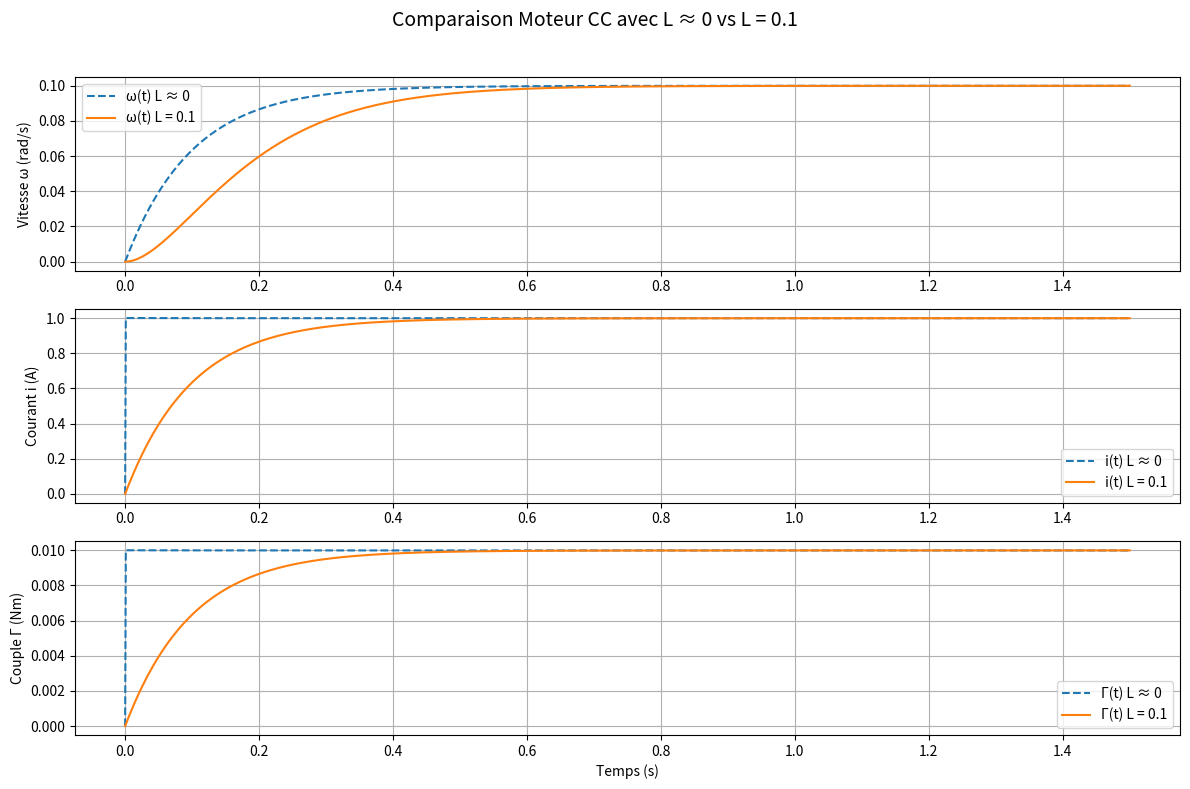

Generate this figure with matplotlib:
import matplotlib.pyplot as plt

# Modèle avec L = 0
class MoteurCC:
    def __init__(self, R=1.0, kc=0.01, ke=0.01, J=0.01, f=0.1):
        self.R = R
        self.kc = kc
        self.ke = ke
        self.J = J
        self.f = f
        self.Um = 0.0
        self.i = 0.0
        self.omega = 0.0
        self.theta = 0.0
        self.t_hist = [0.0]
        self.i_hist = [0.0]
        self.omega_hist = [0.0]
        self.torque_hist = [0.0]

    def setVoltage(self, V):
        self.Um = V

    def simule(self, step):
        E = self.ke * self.omega
        self.i = (self.Um - E) / self.R
        torque = self.kc * self.i
        domega = (torque - self.f * self.omega) / self.J
        self.omega += domega * step
        self.theta += self.omega * step
        self.t_hist.append(self.t_hist[-1] + step)
        self.i_hist.append(self.i)
        self.omega_hist.append(self.omega)
        self.torque_hist.append(torque)

# Modèle avec L ≠ 0  
class MoteurCC_L:
    def __init__(self, R=1.0, L=0.5, kc=0.01, ke=0.01, J=0.01, f=0.1):
        self.R = R
        self.L = L
        self.kc = kc
        self.ke = ke
        self.J = J
        self.f = f
        self.Um = 0.0
        self.i = 0.0
        self.omega = 0.0
        self.theta = 0.0
        self.t_hist = [0.0]
        self.i_hist = [0.0]
        self.omega_hist = [0.0]
        self.torque_hist = [0.0]

    def setVoltage(self, V):
        self.Um = V

    def simule(self, step):
        E = self.ke * self.omega
        di = (self.Um - self.R * self.i - E) / self.L
        self.i += di * step
        torque = self.kc * self.i
        domega = (torque - self.f * self.omega) / self.J
        self.omega += domega * step
        self.theta += self.omega * step
        self.t_hist.append(self.t_hist[-1] + step)
        self.i_hist.append(self.i)
        self.omega_hist.append(self.omega)
        self.torque_hist.append(torque)

# Paramètres de simulation
R, kc, ke, J, f = 1.0, 0.01, 0.01, 0.01, 0.1
L_real = 0.1  # inductance  
U0 = 1.0
dt = 0.001
T = 1.5
N = int(T / dt)

# Initialisation
m0 = MoteurCC(R=R, kc=kc, ke=ke, J=J, f=f)
mL = MoteurCC_L(R=R, L=L_real, kc=kc, ke=ke, J=J, f=f)
m0.setVoltage(U0)
mL.setVoltage(U0)

for _ in range(N):
    m0.simule(dt)
    mL.simule(dt)

# Tracé regroupé
plt.figure(figsize=(12, 8))
plt.suptitle("Comparaison Moteur CC avec L ≈ 0 vs L = 0.1", fontsize=14)

plt.subplot(3,1,1)
plt.plot(m0.t_hist, m0.omega_hist, '--', label="ω(t) L ≈ 0")
plt.plot(mL.t_hist, mL.omega_hist, '-', label="ω(t) L = 0.1")
plt.ylabel("Vitesse ω (rad/s)")
plt.grid(True)
plt.legend()

plt.subplot(3,1,2)
plt.plot(m0.t_hist, m0.i_hist, '--', label="i(t) L ≈ 0")
plt.plot(mL.t_hist, mL.i_hist, '-', label="i(t) L = 0.1")
plt.ylabel("Courant i (A)")
plt.grid(True)
plt.legend()

plt.subplot(3,1,3)
plt.plot(m0.t_hist, m0.torque_hist, '--', label="Γ(t) L ≈ 0")
plt.plot(mL.t_hist, mL.torque_hist, '-', label="Γ(t) L = 0.1")
plt.xlabel("Temps (s)")
plt.ylabel("Couple Γ (Nm)")
plt.grid(True)
plt.legend()

plt.tight_layout(rect=[0, 0, 1, 0.96])
plt.show()
